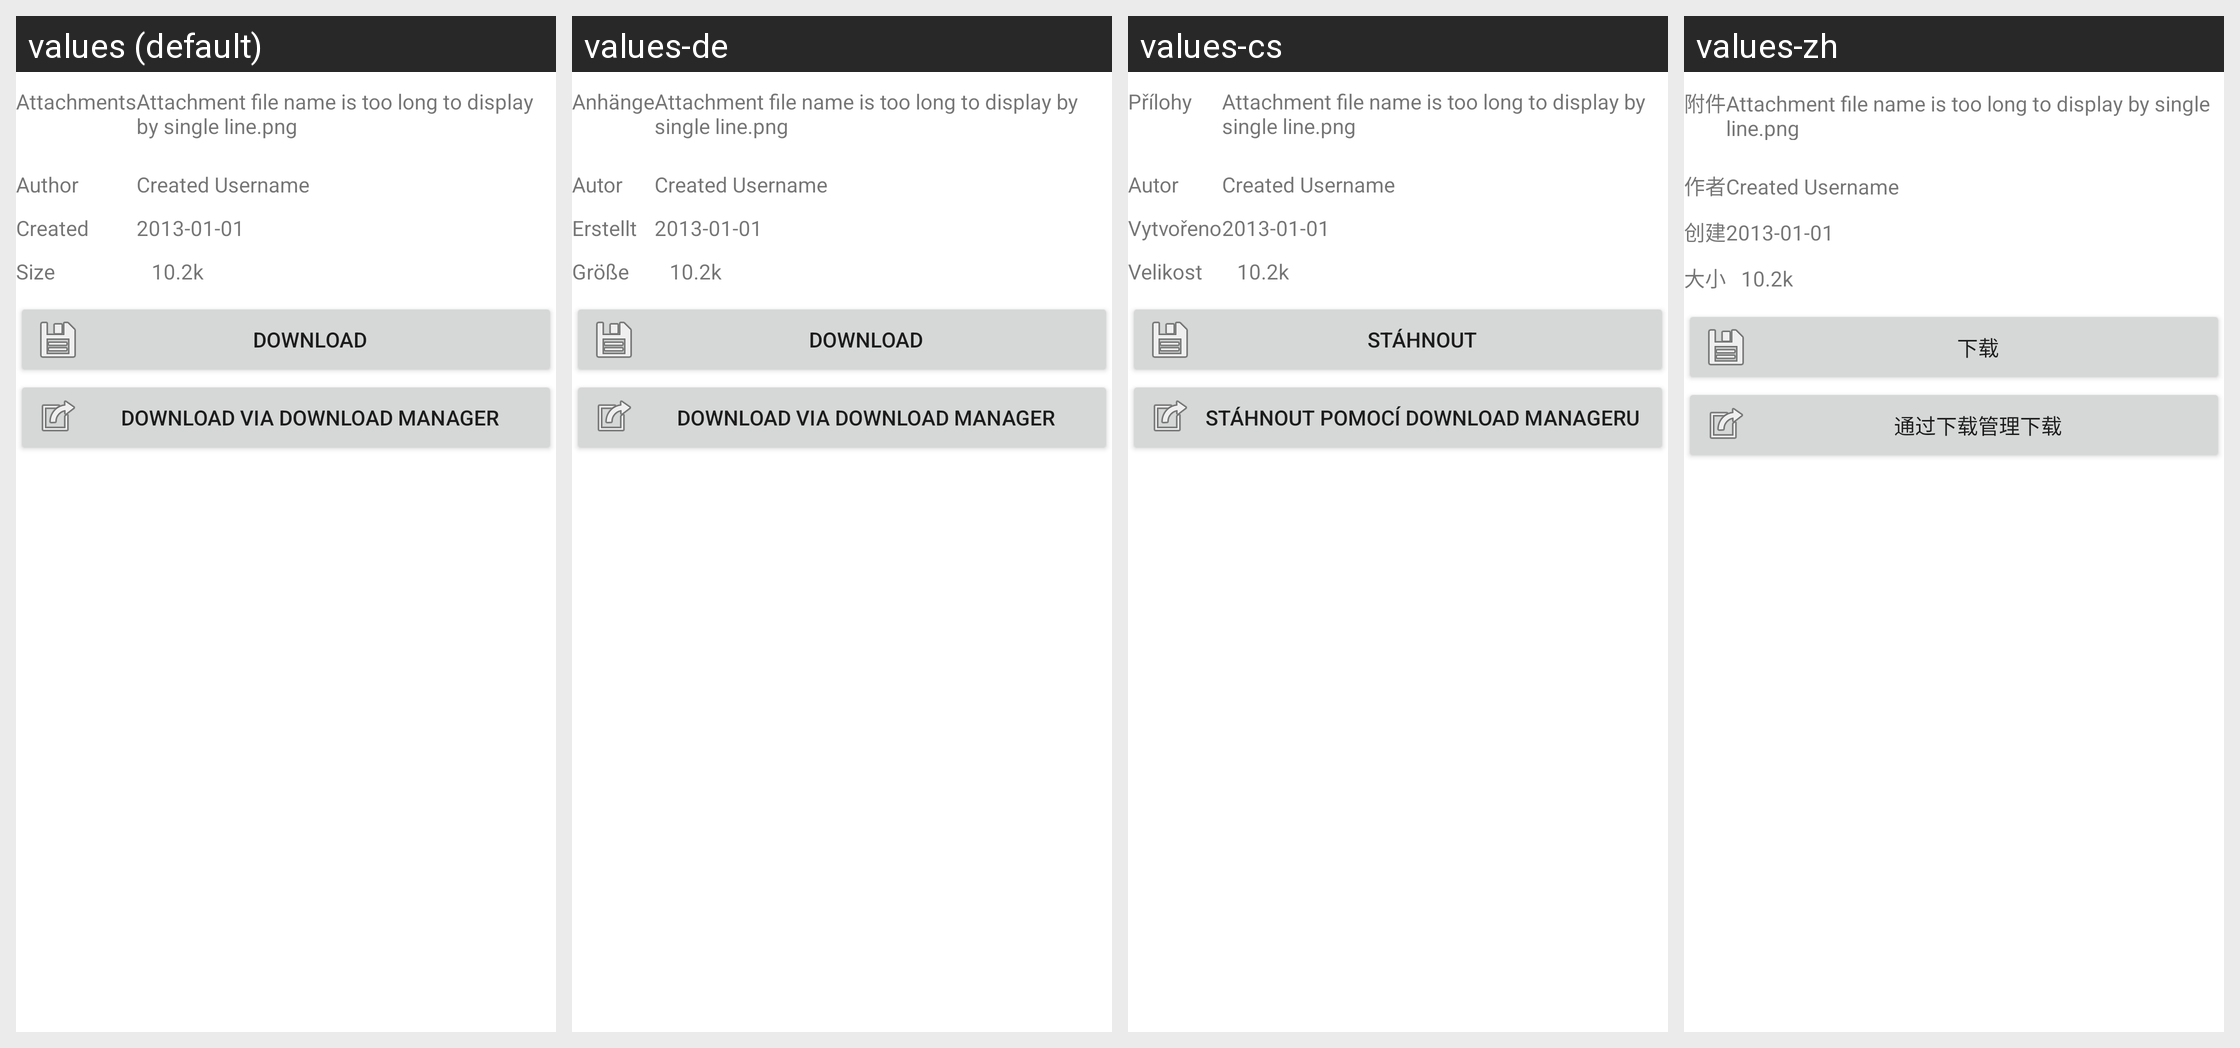

The Android screen above is rendered under several locales of the same app. Produce the string resources it draws, with the default and per-locale values.
Android screen res/layout/page_download.xml rendered under 4 locales, left to right: values (default), values-de, values-cs, values-zh. Device: Nexus 5 (rendered at 1080×1920; each locale shown at half size, 540×960, under a caption strip naming it); theme Theme.MaterialComponents.DayNight.NoActionBar.
Other locales in the repository, not shown: values-es-rES, values-fr, values-ja, values-nl, values-pt-rBR, values-ru, values-tr-rTR.
Strings drawn on this screen, with the default value and each locale's value (text and hints the layout hard-codes, and strings that could not be matched under every locale, appear in the picture but are not listed):

ticket_attachments
  values: Attachments
  values-de: Anhänge
  values-cs: Přílohy
  values-zh: 附件

ticket_author
  values: Author
  values-de: Autor
  values-cs: Autor
  values-zh: 作者

ticket_created
  values: Created
  values-de: Erstellt
  values-cs: Vytvořeno
  values-zh: 创建

size
  values: Size
  values-de: Größe
  values-cs: Velikost
  values-zh: 大小

download
  values: Download
  values-de: Download
  values-cs: Stáhnout
  values-zh: 下载

download_with_manager
  values: Download via Download Manager
  values-de: Download via Download Manager
  values-cs: Stáhnout pomocí Download Manageru
  values-zh: 通过下载管理下载
